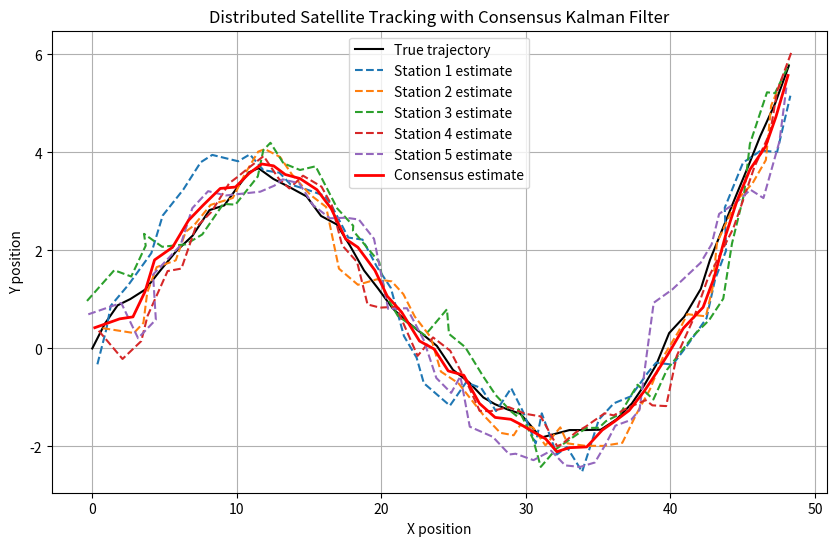

Here is the Python script that generated this plot:
import numpy as np
import matplotlib.pyplot as plt

# Satellite dynamics: constant velocity model
def simulate_satellite_motion(x0, F, steps, Q):
    x = x0
    states = [x]
    for _ in range(steps):
        w = np.random.multivariate_normal(np.zeros(len(Q)), Q)
        x = F @ x + w

# Simulation parameters
dt = 1.0
steps = 50
num_stations = 5

# State vector: [x, y, vx, vy]
x0 = np.array([0, 0, 1, 0.5])
F = np.array([[1, 0, dt, 0],
              [0, 1, 0, dt],
              [0, 0, 1,  0],
              [0, 0, 0,  1]])
H = np.array([[1, 0, 0, 0],
              [0, 1, 0, 0]])
Q = 0.01 * np.eye(4)
R = 0.5 * np.eye(2)

# Simulate true satellite motion
x_true = x0.copy()
true_trajectory = [x_true[:2]]
for _ in range(steps):
    w = np.random.multivariate_normal(np.zeros(4), Q)
    x_true = F @ x_true + w
    true_trajectory.append(x_true[:2])
true_trajectory = np.array(true_trajectory)

# Each station has its own KF state
x_estimates = [x0 + np.random.randn(4) for _ in range(num_stations)]
P_estimates = [np.eye(4) for _ in range(num_stations)]
measurements = [[] for _ in range(num_stations)]
est_trajectories = [[] for _ in range(num_stations)]

for t in range(steps):
    z_true = true_trajectory[t+1]

    for i in range(num_stations):
        # Simulate noisy measurement
        z = z_true + np.random.multivariate_normal(np.zeros(2), R)
        measurements[i].append(z)

        # Predict
        x_pred = F @ x_estimates[i]
        P_pred = F @ P_estimates[i] @ F.T + Q

        # Update
        y = z - H @ x_pred
        S = H @ P_pred @ H.T + R
        K = P_pred @ H.T @ np.linalg.inv(S)
        x_estimates[i] = x_pred + K @ y
        P_estimates[i] = (np.eye(4) - K @ H) @ P_pred

        est_trajectories[i].append(x_estimates[i][:2])

# Calculate consensus estimate by averaging all station estimates
consensus_trajectory = []
for t in range(steps):
    consensus_state = np.zeros(2)
    for i in range(num_stations):
        consensus_state += est_trajectories[i][t]
    consensus_state /= num_stations
    consensus_trajectory.append(consensus_state)
consensus_trajectory = np.array(consensus_trajectory)

# Plotting
plt.figure(figsize=(10, 6))
plt.plot(true_trajectory[:, 0], true_trajectory[:, 1], 'k-', label='True trajectory')
for i in range(num_stations):
    est = np.array(est_trajectories[i])
    plt.plot(est[:, 0], est[:, 1], '--', label=f'Station {i+1} estimate')
# Add consensus estimate to plot
plt.plot(consensus_trajectory[:, 0], consensus_trajectory[:, 1], 'r-', linewidth=2, label='Consensus estimate')
plt.xlabel('X position')
plt.ylabel('Y position')
plt.legend()
plt.title('Distributed Satellite Tracking with Consensus Kalman Filter')
plt.grid()
plt.show()

